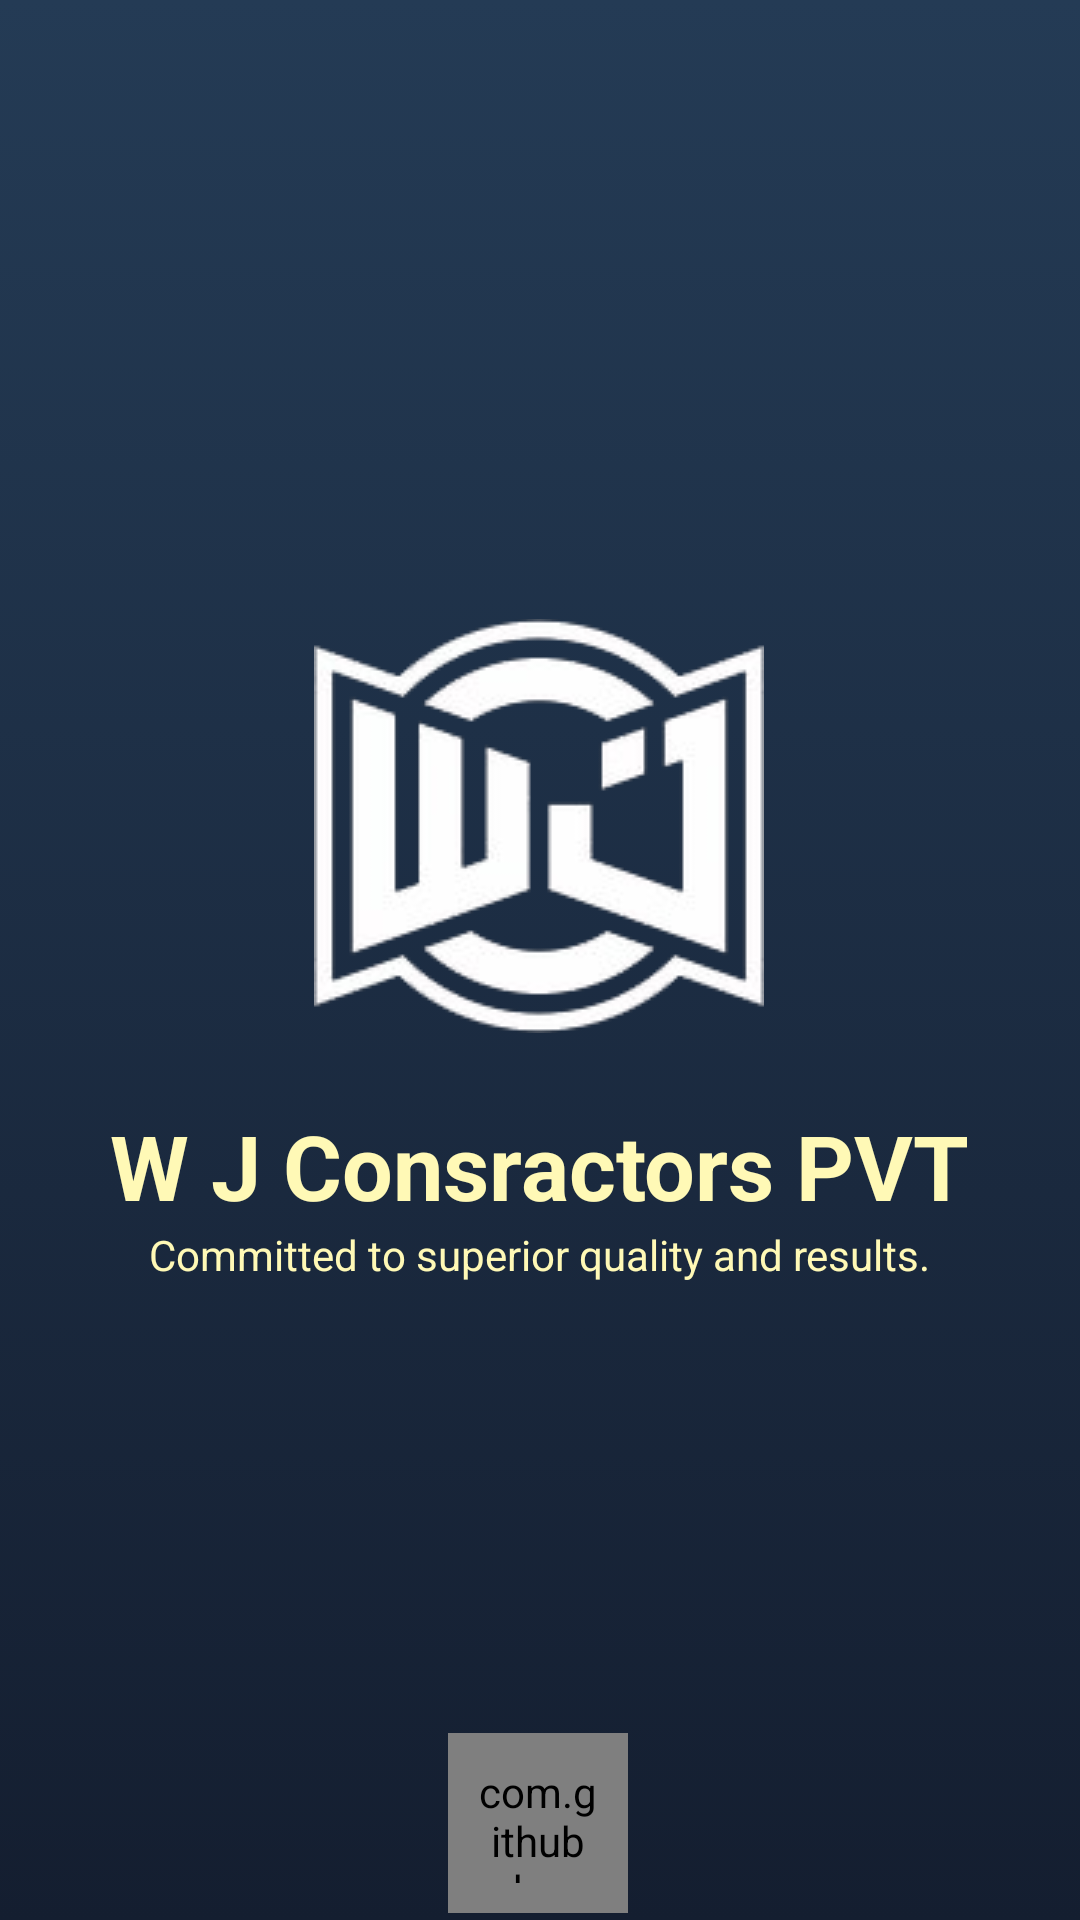

Here is an Android app screen rendered from its layout file. Give the layout XML and the strings, colors and styles it references.
<!-- AndroidManifest.xml: application theme Theme.WJConstractor -->
<!-- res/layout/activity_splash.xml -->
<?xml version="1.0" encoding="utf-8"?>
<androidx.constraintlayout.widget.ConstraintLayout xmlns:android="http://schemas.android.com/apk/res/android"
    xmlns:app="http://schemas.android.com/apk/res-auto"
    xmlns:tools="http://schemas.android.com/tools"
    android:layout_width="match_parent"
    android:layout_height="match_parent"
    android:background="@drawable/gradient_background"
    tools:context=".SplashActivity">


    <ImageView
        android:id="@+id/logo"
        android:layout_width="wrap_content"
        android:layout_height="wrap_content"
        app:layout_constraintBottom_toBottomOf="parent"
        app:layout_constraintEnd_toEndOf="parent"
        app:layout_constraintHorizontal_bias="0.498"
        app:layout_constraintStart_toStartOf="parent"
        app:layout_constraintTop_toTopOf="parent"
        app:layout_constraintVertical_bias="0.411"
        app:srcCompat="@drawable/logo"
        android:contentDescription="@string/todo" />

    <TextView
        android:id="@+id/cname"
        android:layout_width="wrap_content"
        android:layout_height="wrap_content"
        android:layout_marginTop="24dp"
        android:text="@string/w_j_consractors_pvt"
        android:textColor="@color/text"
        android:textSize="30sp"
        android:textStyle="bold"
        app:layout_constraintEnd_toEndOf="parent"
        app:layout_constraintStart_toStartOf="parent"
        app:layout_constraintTop_toBottomOf="@+id/logo" />

    <TextView
        android:id="@+id/slogan"
        android:layout_width="wrap_content"
        android:layout_height="wrap_content"
        android:text="@string/committed_to_superior_quality_and_results"
        android:textColor="@color/text"
        app:layout_constraintEnd_toEndOf="parent"
        app:layout_constraintStart_toStartOf="parent"
        app:layout_constraintTop_toBottomOf="@+id/cname" />

    <com.github.ybq.android.spinkit.SpinKitView
        android:id="@+id/progress"
        style="@style/SpinKitView.Large.Circle"
        android:layout_width="60dp"
        android:layout_height="60dp"
        android:layout_gravity="center"
        android:layout_marginTop="150dp"
        android:padding="10dp"
        app:SpinKit_Color="@color/text"
        app:layout_constraintEnd_toEndOf="parent"
        app:layout_constraintHorizontal_bias="0.498"
        app:layout_constraintStart_toStartOf="parent"
        app:layout_constraintTop_toBottomOf="@+id/slogan" />
</androidx.constraintlayout.widget.ConstraintLayout>
<!-- resources referenced by this layout -->
<resources>
  <color name="text">#FFF9B6</color>
  <!-- drawable gradient_background (drawable) -->
  <?xml version="1.0" encoding="utf-8"?>
  <selector xmlns:android="http://schemas.android.com/apk/res/android">
  
      <item>
          <shape>
              <gradient android:angle="90" android:endColor="#243b55" android:startColor="#141e30" android:type="linear" />
          </shape>
      </item>
  </selector>
  <!-- drawable logo: png bitmap (drawable, 13474 bytes) -->
  <string name="committed_to_superior_quality_and_results">Committed to superior quality and results.</string>
  <string name="todo">TODO</string>
  <string name="w_j_consractors_pvt">W J Consractors PVT</string>
  <style name="Theme.WJConstractor" parent="Theme.MaterialComponents.DayNight.DarkActionBar">
          
          <item name="colorPrimary">@color/logoutBackground</item>
          <item name="colorPrimaryVariant">@color/background</item>
          <item name="colorOnPrimary">@color/white</item>
          <item name="colorSecondary">@color/white</item>
          
          <item name="android:statusBarColor" tools:targetApi="l">?attr/colorPrimaryVariant</item>
          
      </style>
  <color name="logoutBackground">#FFBC97</color>
  <color name="background">#191A19</color>
  <color name="white">#FFFFFFFF</color>
</resources>
